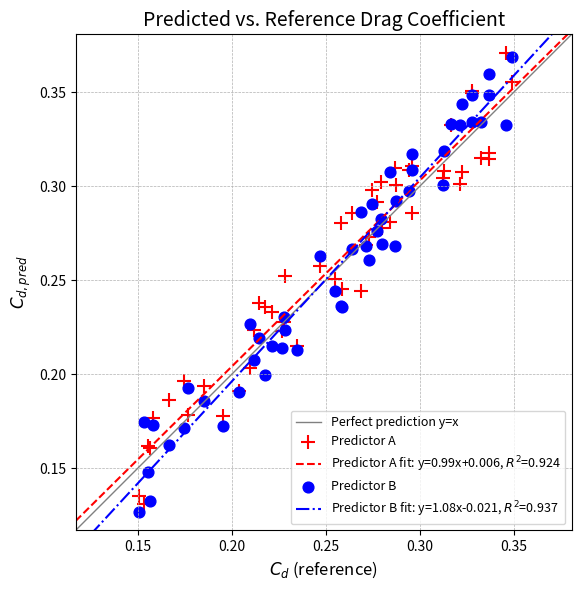

Recreate this plot in Python.
"""Compare two synthetic drag-coefficient predictors against reference values.

Fifty reference drag coefficients are drawn uniformly in [0.15, 0.35] and two
predicted data sets are formed by adding independent uniform errors of up to
+/-0.025. Each predictor is plotted against the reference values together with
its least-squares regression line and the line of perfect prediction, and the
legend reports the slope, intercept, and coefficient of determination.
"""

import argparse
from pathlib import Path

import matplotlib.pyplot as plt
import numpy as np
from scipy.stats import linregress

SEED = 0
N_SAMPLES = 50
CD_MIN, CD_RANGE = 0.15, 0.2  # reference Cd drawn uniformly in [0.15, 0.35]
ERROR_HALF_WIDTH = 0.025  # predictions = Cd + U(-0.025, 0.025)


def generate_data(n=N_SAMPLES, seed=SEED):
    """Return reference Cd and two noisy predictions of it."""
    rng = np.random.default_rng(seed)
    cd = CD_MIN + CD_RANGE * rng.random(n)
    pred_red = cd + ERROR_HALF_WIDTH * (2.0 * rng.random(n) - 1.0)
    pred_blue = cd + ERROR_HALF_WIDTH * (2.0 * rng.random(n) - 1.0)
    return cd, pred_red, pred_blue


def r_squared(reference, predicted):
    """Coefficient of determination of the predictions about y = x."""
    ss_res = np.sum((predicted - reference) ** 2)
    ss_tot = np.sum((reference - reference.mean()) ** 2)
    return 1.0 - ss_res / ss_tot


def make_figure(cd, pred_red, pred_blue):
    """Scatter both predictors with their regression lines and the identity line."""
    fig, ax = plt.subplots(figsize=(8, 6))
    lo = min(cd.min(), pred_red.min(), pred_blue.min()) - 0.01
    hi = max(cd.max(), pred_red.max(), pred_blue.max()) + 0.01
    x_line = np.array([lo, hi])

    ax.plot(x_line, x_line, color="gray", linewidth=1, label="Perfect prediction y=x")

    series = [
        (pred_red, "red", "+", 100, "--", "Predictor A"),
        (pred_blue, "blue", "o", 60, "-.", "Predictor B"),
    ]
    for pred, color, marker, size, style, name in series:
        fit = linregress(cd, pred)
        r2 = r_squared(cd, pred)
        ax.scatter(cd, pred, color=color, marker=marker, s=size, label=name)
        ax.plot(
            x_line,
            fit.slope * x_line + fit.intercept,
            color=color,
            linestyle=style,
            label=(
                f"{name} fit: y={fit.slope:.2f}x{fit.intercept:+.3f}, $R^2$={r2:.3f}"
            ),
        )

    ax.set_title("Predicted vs. Reference Drag Coefficient", fontsize=14)
    ax.set_xlabel("$C_d$ (reference)", fontsize=12)
    ax.set_ylabel("$C_{d,pred}$", fontsize=12)
    ax.legend(loc="lower right", fontsize=9)
    ax.grid(True, which="both", linestyle="--", linewidth=0.5)
    ax.set_xlim(lo, hi)
    ax.set_ylim(lo, hi)
    ax.set_aspect("equal")
    fig.tight_layout()
    return fig


def main(argv=None):
    parser = argparse.ArgumentParser(description=__doc__.splitlines()[0])
    parser.add_argument(
        "--no-show", action="store_true", help="do not open the plot window"
    )
    parser.add_argument(
        "--output", metavar="DIR", help="save the figure as a PNG file in DIR"
    )
    args = parser.parse_args(argv)

    fig = make_figure(*generate_data())

    if args.output:
        out_dir = Path(args.output)
        out_dir.mkdir(parents=True, exist_ok=True)
        fig.savefig(
            out_dir / "drag_coefficient_prediction.png", dpi=100, bbox_inches="tight"
        )
    if args.no_show:
        plt.close(fig)
    else:
        plt.show()


if __name__ == "__main__":
    main()
